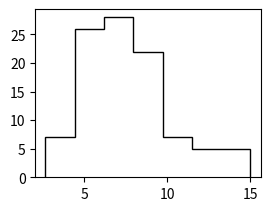

The matplotlib source for this figure: (Note: this script raises an exception after producing the figure.)

# [redacted]

from __future__ import division, print_function, absolute_import
import numpy as np
import matplotlib.pyplot as plt
import scipy.special as sp
from scipy.optimize import minimize 
import time

# P2D(r|mu,s) = (r/s^2)*exp(-(mu^2+r^2)/(2*s^2))*I0(r*mu/s^2) Eq. (4)
# I0 = Modified Bessel function of order 0.

def P2D(mu, s, r):   
    return (r/s**2)*np.exp(-(mu**2 + r**2)/(2*s**2))*sp.i0(r*mu/s**2)

def Loglike_P2D_mu_s(param, r): 
    mu, s = np.abs(param)   
    return np.sum(np.log10(P2D(mu, s, r)))

def P2D_MLE_mu_s(mu, s, r): # original P2D MLE
    fun = lambda *args: -Loglike_P2D_mu_s(*args)
#    p0 = [10*mu*np.random.rand(), 10*st*np.random.rand()]
    p0 = [1, 1]
    bnds = [(0.001, 2*mu), (0.001, 2*st)]
    result = minimize(fun, p0, method='SLSQP', bounds=bnds, args=r)
#    print(result["x"]); print(result["success"])
    return result

def Loglike_P2D_mu(param, s, r):
    mu = np.abs(param)      
    return np.sum(np.log10(P2D(mu, s, r)))

def P2D_MLE_mu(mu, s, r): # P2D MLE with fixed mean sigma
    fun = lambda *args: -Loglike_P2D_mu(*args)
#    p0 = [10*mu*np.random.rand()]
    p0 = [1]
    bnds = [(0.001, 2*mu)]
    result = minimize(fun, p0, method='SLSQP', bounds=bnds, args=(s, r)) 
#    print(result["x"]); print(result["success"])
    return result
    

# Parameters
mu = 8.6 
sm = 7.9 # sigma mean
ss = 2.8 # sigma sigma
st = (sm**2 + ss**2)**0.5
N = 100

sm_range = np.arange(1, 11, 2)
repeat = 100

# Get a dataset 
shape = (sm/ss)**2.0
scale = (ss**2.0)/sm

si = np.random.gamma(shape, scale, N)
x = si * np.random.randn(N) + mu
y = si * np.random.randn(N)
r = (x**2.0 + y**2.0)**0.5

# P2D fitting with theoretical function and MLE 
result0 = P2D_MLE_mu_s(mu, sm, r); mu0, s0 = result0["x"]  
result1 = P2D_MLE_mu(mu, sm, r); mu_sm = result1["x"] 
result2 = P2D_MLE_mu(mu, st, r); mu_st = result2["x"]
result3 = P2D_MLE_mu(mu, si, r); mu_si = result3["x"] 

# Figure 1
plt.close('all')
fig1 = plt.figure(1)

# Sigma distribution
sp11 = fig1.add_subplot(222)
sp11.hist(si, bins='scott', normed=False, color='k', histtype='step', linewidth=2)
title11 = 'Sigma distribution (mean = %.1f, sd = %.1f)' % (sm, ss)
sp11.set_title(title11)

# 2D location
sp12 = fig1.add_subplot(221)
sp12.plot(x, y, 'b.', markersize=2, alpha=0.2)
sp12.plot(mu, 0, 'r.', markersize = 10)
title12 = '2D Location (mu = %.1f, N = %d)' % (mu, N)
sp12.set_title(title12)
sp12.set_aspect('equal', 'datalim')
sp12.axhline(y=0, color='k', linewidth=0.5)
sp12.axvline(x=0, color='k', linewidth=0.5)

# Projection of location in X
sp14 = fig1.add_subplot(223)
hist14 = sp14.hist(x, bins='scott', normed=False, color='k', histtype='step', linewidth=2)
sp14.set_title('Location in X')
sp14.axvline(x=0, color='k', linewidth=0.5)

# Euclidean distance - histogram
sp13 = fig1.add_subplot(224)
hist13 = sp13.hist(r, bins='scott', normed=False, color='k', histtype='step', linewidth=2)
nc = N*(hist13[1][1] - hist13[1][0])
xx = np.linspace(max(min(r), 0), max(r), 100)
sp13.set_title('Euclidean distance')

# Figure 2
fig2 = plt.figure(2)

# P2D MLE with mu, sigma
sp21 = fig2.add_subplot(221)
sp21.hist(r, bins='scott', normed=False, color='k', histtype='step', linewidth=2)
sp21.plot(xx, nc*P2D(mu0, s0, xx), 'r', linewidth=2)
title21 = 'P2D MLE (mu_fit = %.1f, error = %.1f %%)' % (mu0, 100*(mu0/mu-1))
sp21.set_title(title21)

# P2D MLE with mu, given sm
sp22 = fig2.add_subplot(222)
sp22.hist(r, bins='scott', normed=False, color='k', histtype='step', linewidth=2)
sp22.plot(xx, nc*P2D(mu_sm, sm, xx), 'r', linewidth=2)
title22 = 'P2D MLE, fixed sigma_mean = %.1f (mu_fit = %.1f, error = %.1f %%)'  % (sm, mu_sm, 100*(mu_sm/mu-1))
sp22.set_title(title22)

# P2D MLE with mu, given st
sp23 = fig2.add_subplot(223)
sp23.hist(r, bins='scott', normed=False, color='k', histtype='step', linewidth=2)
sp23.plot(xx, nc*P2D(mu_st, st, xx), 'r', linewidth=2)
title23 = 'P2D MLE, fixed sigma_total = %.1f (mu_fit = %.1f, error = %.1f %%)'  % (st, mu_st, 100*(mu_st/mu-1))
sp23.set_title(title23)

# P2D MLE with mu, given si
sp24 = fig2.add_subplot(224)
sp24.hist(r, bins='scott', normed=False, color='k', histtype='step', linewidth=2)
P2Ds = np.zeros((N, len(xx)), dtype=float)
for i in range(len(si)):
    P2Ds[i] = P2D(mu_si, si[i], xx)
P2Dsm = np.mean(P2Ds, axis=0)
sp24.plot(xx, nc*P2Dsm, 'r', linewidth=2)
title24 = 'P2D MLE, fixed sigma_individual (mu_fit = %.1f, error = %.1f %%)'  % (mu_si, 100*(mu_si/mu-1))
sp24.set_title(title24)



###########################################################################
# Scan over sigma to compare

mu0r = np.empty((3, len(sm_range))); 
mu1r = np.empty((3, len(sm_range)));
mu2r = np.empty((3, len(sm_range)));
mu3r = np.empty((3, len(sm_range)));

start = time.clock()
j=0
for sm in sm_range:
    mu0 = []; mu1 = []; mu2 = []; mu3 = []
    su0 = []; su1 = []; su2 = []; su3 = [];
    
    for i in range(repeat):
        ss = sm/3.0 # sigma sigma
        st = (sm**2 + ss**2)**0.5
        shape = (sm/ss)**2.0
        scale = (ss**2.0)/sm
        si = np.random.gamma(shape, scale, N)
        x = si * np.random.randn(N) + mu
        y = si * np.random.randn(N)
        r = (x**2.0 + y**2.0)**0.5

        # P2D fitting with theoretical function and MLE (Initial guess = (mu+10, s+10))
        result0 = P2D_MLE_mu_s(mu, sm, r); mu0.append(result0["x"][0]); su0.append(result0["success"])  
        result1 = P2D_MLE_mu(mu, sm, r); mu1.append(result1["x"]); su1.append(result1["success"])
        result2 = P2D_MLE_mu(mu, st, r); mu2.append(result2["x"]); su2.append(result2["success"])
        result3 = P2D_MLE_mu(mu, si, r); mu3.append(result3["x"]); su3.append(result3["success"])        
        
    mu0r[:,j] = [np.nanmean(mu0), np.nanstd(mu0), sum(su0)/repeat*100]
    mu1r[:,j] = [np.nanmean(mu1), np.nanstd(mu1), sum(su1)/repeat*100]
    mu2r[:,j] = [np.nanmean(mu2), np.nanstd(mu2), sum(su2)/repeat*100]
    mu3r[:,j] = [np.nanmean(mu3), np.nanstd(mu3), sum(su3)/repeat*100]
    j+=1
    
    print(sm)
    done = sm/max(sm_range)*100
    now = time.clock()
    spent = (now-start)/60 # time passed in min
    print(spent)
    print(spent*(100-done)/done)
  
    
fig3 = plt.figure(3)
sp31 = fig3.add_subplot(241); 
sp31.errorbar(x=sm_range, y=mu0r[0], yerr=mu0r[1], color='k'); 
sp31.axhline(y=mu, color='k', linewidth=0.5)
sp31.axis([min(sm_range)-1, max(sm_range)+1, 5, 15])
sp31.set_title('mu=%.1f (init=1), repeat=%d, particle=%d  \nP2D MLE' % (mu, repeat, N))
sp31.set_ylabel('Estimation of mu')

sp32 = fig3.add_subplot(242); 
sp32.errorbar(x=sm_range, y=mu1r[0], yerr=mu1r[1], color='g'); 
sp32.axhline(y=mu, color='k', linewidth=0.5)
sp32.axis([min(sm_range)-1, max(sm_range)+1, 5, 15])
sp32.set_title('P2D MLE, fixed sigma_mean')

sp33 = fig3.add_subplot(243); 
sp33.errorbar(x=sm_range, y=mu2r[0], yerr=mu2r[1], color='b'); 
sp33.axhline(y=mu, color='k', linewidth=0.5)
sp33.axis([min(sm_range)-1, max(sm_range)+1, 5, 15])
sp33.set_title('P2D MLE, fixed sigma_total')

sp34 = fig3.add_subplot(244); 
sp34.errorbar(x=sm_range, y=mu3r[0], yerr=mu3r[1], color='r'); 
sp34.axhline(y=mu, color='k', linewidth=0.5)
sp34.axis([min(sm_range)-1, max(sm_range)+1, 5, 15])
sp34.set_title('P2D MLE, fixed sigma_individual')

sp35 = fig3.add_subplot(245); 
sp35.plot(sm_range, mu0r[2], 'ko')
sp35.axhline(y=100, color='k', linewidth=0.5)
sp35.axis([min(sm_range)-1, max(sm_range)+1, 0, 110])
sp35.set_ylabel('% Success')
sp35.set_xlabel('Sigma_mean')

sp36 = fig3.add_subplot(246); 
sp36.plot(sm_range, mu1r[2], 'go')
sp36.axhline(y=100, color='k', linewidth=0.5)
sp36.axis([min(sm_range)-1, max(sm_range)+1, 0, 110])
sp36.set_xlabel('Sigma_mean')

sp37 = fig3.add_subplot(247); 
sp37.plot(sm_range, mu2r[2], 'bo')
sp37.axhline(y=100, color='k', linewidth=0.5)
sp37.axis([min(sm_range)-1, max(sm_range)+1, 0, 110])
sp37.set_xlabel('Sigma_mean')

sp38 = fig3.add_subplot(248); 
sp38.plot(sm_range, mu3r[2], 'ro')
sp38.axhline(y=100, color='k', linewidth=0.5)
sp38.axis([min(sm_range)-1, max(sm_range)+1, 0, 110])
sp38.set_xlabel('Sigma_mean')




plt.show()


"""
To-do
- sm = 1-21-1, m=1000, N=100/1000/10000
- change ss
- MLE plot 
"""
      
                  


